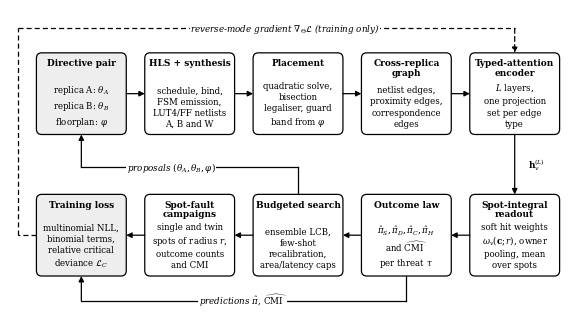

Generate this figure with matplotlib: (Note: this script raises an exception after producing the figure.)
import matplotlib
matplotlib.use('Agg')
import matplotlib.pyplot as plt
from matplotlib.patches import FancyBboxPatch, FancyArrowPatch
plt.rcParams.update({'font.family':'serif','font.serif':['DejaVu Serif'],'mathtext.fontset':'dejavuserif'})
fig, ax = plt.subplots(figsize=(7.16, 4.1))
ax.set_xlim(-4, 101); ax.set_ylim(-1, 57); ax.axis('off')
W, H = 17.0, 15.0
def box(x, y, title, lines, fill='white'):
    ax.add_patch(FancyBboxPatch((x, y), W, H, boxstyle='round,pad=0,rounding_size=1.0', fc=fill, ec='black', lw=0.9))
    ax.text(x + W/2, y + H - 1.0, title, ha='center', va='top', fontsize=6.5, fontweight='bold', linespacing=1.1)
    ax.text(x + W/2, y + 1.2, '\n'.join(lines), ha='center', va='bottom', fontsize=6.2, linespacing=1.3)
def arr(pts, ls='-', label=None, lpos=None, ha='center'):
    for (x0, y0), (x1, y1) in zip(pts[:-2], pts[1:-1]):
        ax.plot([x0, x1], [y0, y1], color='black', lw=0.9, ls=ls)
    ax.add_patch(FancyArrowPatch(pts[-2], pts[-1], arrowstyle='-|>', mutation_scale=8, lw=0.9, ls=ls,
                                 color='black', shrinkA=0, shrinkB=0))
    if label:
        ax.text(lpos[0], lpos[1], label, fontsize=6.3, ha=ha, va='center', style='italic',
                bbox=dict(fc='white', ec='none', pad=0.4))
X = [1, 21.5, 42, 62.5, 83]
YT, YB = 34, 8
box(X[0], YT, 'Directive pair', [r'replica A: $\theta_A$', r'replica B: $\theta_B$', r'floorplan: $\varphi$'], '#eeeeee')
box(X[1], YT, 'HLS + synthesis', ['schedule, bind,', 'FSM emission,', 'LUT4/FF netlists', 'A, B and W'])
box(X[2], YT, 'Placement', ['quadratic solve,', 'bisection', 'legaliser, guard', r'band from $\varphi$'])
box(X[3], YT, 'Cross-replica\ngraph', ['netlist edges,', 'proximity edges,', 'correspondence', 'edges'])
box(X[4], YT, 'Typed-attention\nencoder', [r'$L$ layers,', 'one projection', 'set per edge', 'type'])
box(X[0], YB, 'Training loss', ['multinomial NLL,', 'binomial terms,', 'relative critical', r'deviance $\mathcal{L}_C$'], '#eeeeee')
box(X[1], YB, 'Spot-fault\ncampaigns', ['single and twin', r'spots of radius $r$,', 'outcome counts', 'and CMI'])
box(X[2], YB, 'Budgeted search', ['ensemble LCB,', 'few-shot', 'recalibration,', 'area/latency caps'])
box(X[3], YB, 'Outcome law', [r'$\hat{\pi}_S,\hat{\pi}_D,\hat{\pi}_C,\hat{\pi}_H$', r'and $\widehat{\mathrm{CMI}}$', r'per threat $\tau$'])
box(X[4], YB, 'Spot-integral\nreadout', [r'soft hit weights', r'$\omega_v(\mathbf{c};r)$, owner', 'pooling, mean', 'over spots'])
ym = YT + H/2
for i in range(4):
    arr([(X[i] + W, ym), (X[i + 1], ym)])
# encoder -> readout
arr([(X[4] + W/2, YT), (X[4] + W/2, YB + H)], label=r'$\mathbf{h}_v^{(L)}$', lpos=(X[4] + W/2 + 4.2, 28.5))
yb = YB + H/2
arr([(X[4], yb), (X[3] + W, yb)])
arr([(X[3], yb), (X[2] + W, yb)])
arr([(X[2], yb), (X[1] + W, yb)])
arr([(X[1], yb), (X[0] + W, yb)])
# search -> directive pair (proposals) through the gap between rows
xs = X[2] + W/2
arr([(xs, YB + H), (xs, 28.0), (X[0] + W/2, 28.0), (X[0] + W/2, YT)],
    label=r'proposals $(\theta_A,\theta_B,\varphi)$', lpos=(26.5, 28.0))
# outcome law -> loss, routed below the bottom row
xo = X[3] + W/2
arr([(xo, YB), (xo, 3.5), (X[0] + W/2, 3.5), (X[0] + W/2, YB)],
    label=r'predictions $\hat{\pi}$, $\widehat{\mathrm{CMI}}$', lpos=(40, 3.5))
# reverse-mode gradient, dashed, left margin then over the top row into the encoder
arr([(X[0], YB + H/2), (-2.5, YB + H/2), (-2.5, 53.5), (X[4] + W/2, 53.5), (X[4] + W/2, YT + H)], ls=(0, (4, 2.5)),
    label=r'reverse-mode gradient $\nabla_{\Theta}\mathcal{L}$ (training only)', lpos=(48, 53.5))
fig.savefig('figs/fig1_framework.png', dpi=600, bbox_inches='tight')
